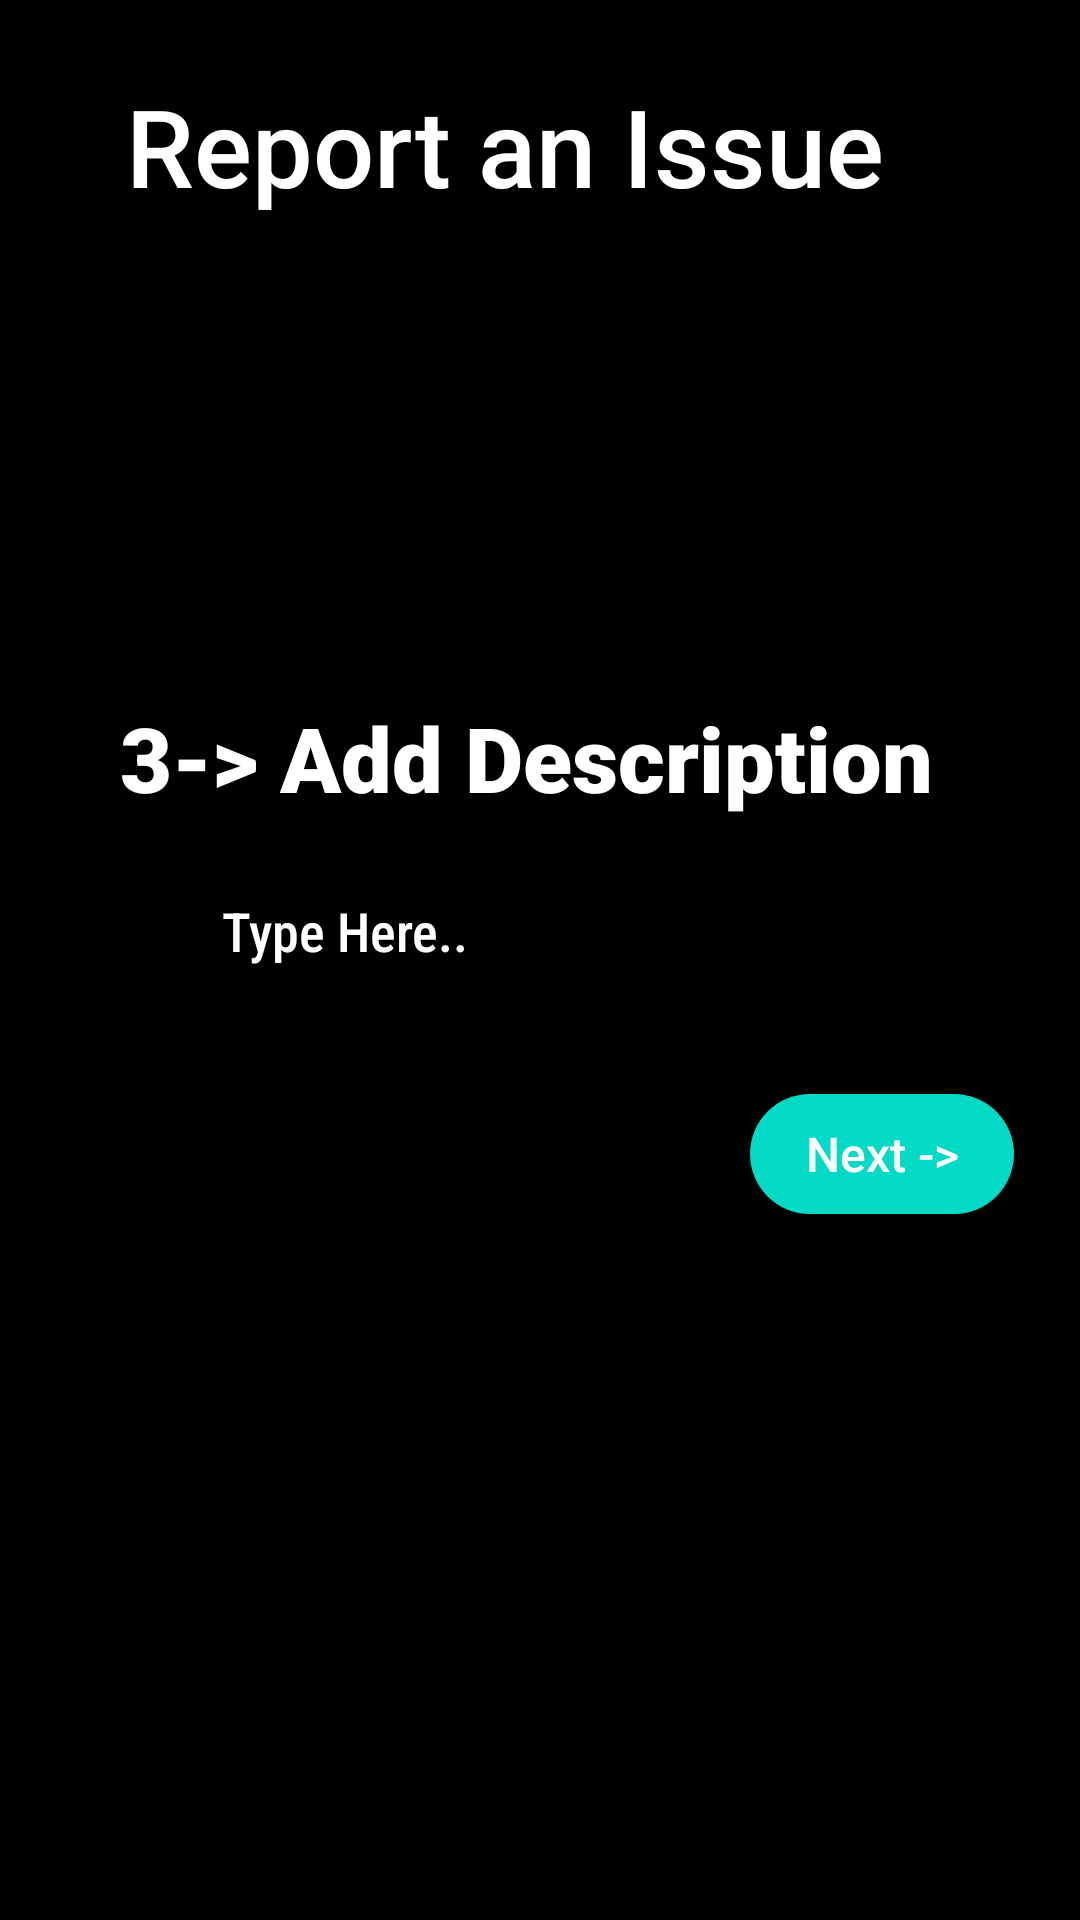

Android layout source for this screen:
<!-- AndroidManifest.xml: application theme Theme.Konnect -->
<!-- res/layout/activity_issue3.xml -->
<?xml version="1.0" encoding="utf-8"?>
<LinearLayout xmlns:android="http://schemas.android.com/apk/res/android"
    xmlns:app="http://schemas.android.com/apk/res-auto"
    xmlns:tools="http://schemas.android.com/tools"
    android:layout_width="match_parent"
    android:layout_height="match_parent"
    android:background="@color/black"
    android:orientation="vertical"
    android:weightSum="8"
    tools:context=".Issue3">

    <RelativeLayout
        android:layout_width="match_parent"
        android:layout_height="wrap_content"
        android:layout_weight="1">

        <LinearLayout
            android:layout_width="wrap_content"
            android:layout_height="wrap_content"
            android:layout_centerVertical="true"
            android:layout_marginLeft="42dp"
            android:layout_marginRight="48dp"
            android:orientation="vertical">

            <TextView
                android:layout_width="wrap_content"
                android:layout_height="wrap_content"
                android:layout_marginTop="5dp"
                android:fontFamily="sans-serif-medium"
                android:text="Report an Issue"
                android:textColor="@color/white"
                android:textSize="36dp" />
        </LinearLayout>
    </RelativeLayout>

    <TextView
        android:layout_width="wrap_content"
        android:layout_height="wrap_content"
        android:layout_marginLeft="40dp"
        android:layout_marginTop="140dp"
        android:fontFamily="sans-serif-black"
        android:text="3-> Add Description"
        android:textColor="@color/white"
        android:textSize="30dp" />

    <EditText
        android:id="@+id/desc"
        android:paddingLeft="26dp"
        android:paddingRight="26dp"
        android:inputType="text"
        android:hint="Type Here.."
        android:textColorHint="@color/white"
        android:textColor="@color/white"
        android:fontFamily="sans-serif-condensed-medium"
        android:layout_width="match_parent"
        android:layout_height="52dp"
        android:layout_marginLeft="48dp"
        android:layout_marginRight="48dp"
        android:layout_marginTop="10dp"/>

    <Button
        android:id="@+id/btnnext3"
        android:layout_width="wrap_content"
        android:layout_height="1dp"
        android:layout_marginLeft="250dp"
        android:layout_marginTop="30dp"
        android:layout_weight="1"
        android:background="@drawable/button_background"
        android:fontFamily="sans-serif-medium"
        android:text="Next ->"
        android:textAllCaps="false"
        android:textColor="@color/white"
        android:textSize="16dp"
        app:backgroundTint="@color/teal_200" />
</LinearLayout>
<!-- resources referenced by this layout -->
<resources>
  <color name="black">#FF000000</color>
  <color name="teal_200">#FF03DAC5</color>
  <color name="white">#FFFFFFFF</color>
  <!-- drawable button_background (drawable) -->
  <?xml version="1.0" encoding="utf-8"?>
  <layer-list xmlns:android="http://schemas.android.com/apk/res/android">
  <item>
      <shape android:shape="rectangle">
          <solid android:color="@color/teal_200"/>
          <corners android:radius="26dp"/>
      </shape>
  </item>
  </layer-list>
  <style name="Theme.Konnect" parent="Theme.MaterialComponents.DayNight.DarkActionBar">
          
          <item name="colorPrimary">@color/purple_500</item>
          <item name="colorPrimaryVariant">@color/purple_700</item>
          <item name="colorOnPrimary">@color/white</item>
          
          <item name="colorSecondary">@color/teal_200</item>
          <item name="colorSecondaryVariant">@color/teal_700</item>
          <item name="colorOnSecondary">@color/black</item>
          
          <item name="android:statusBarColor" tools:targetApi="l">?attr/colorPrimaryVariant</item>
          
      </style>
  <color name="purple_500">#FF6200EE</color>
  <color name="purple_700">#FF3700B3</color>
  <color name="teal_700">#FF018786</color>
</resources>
